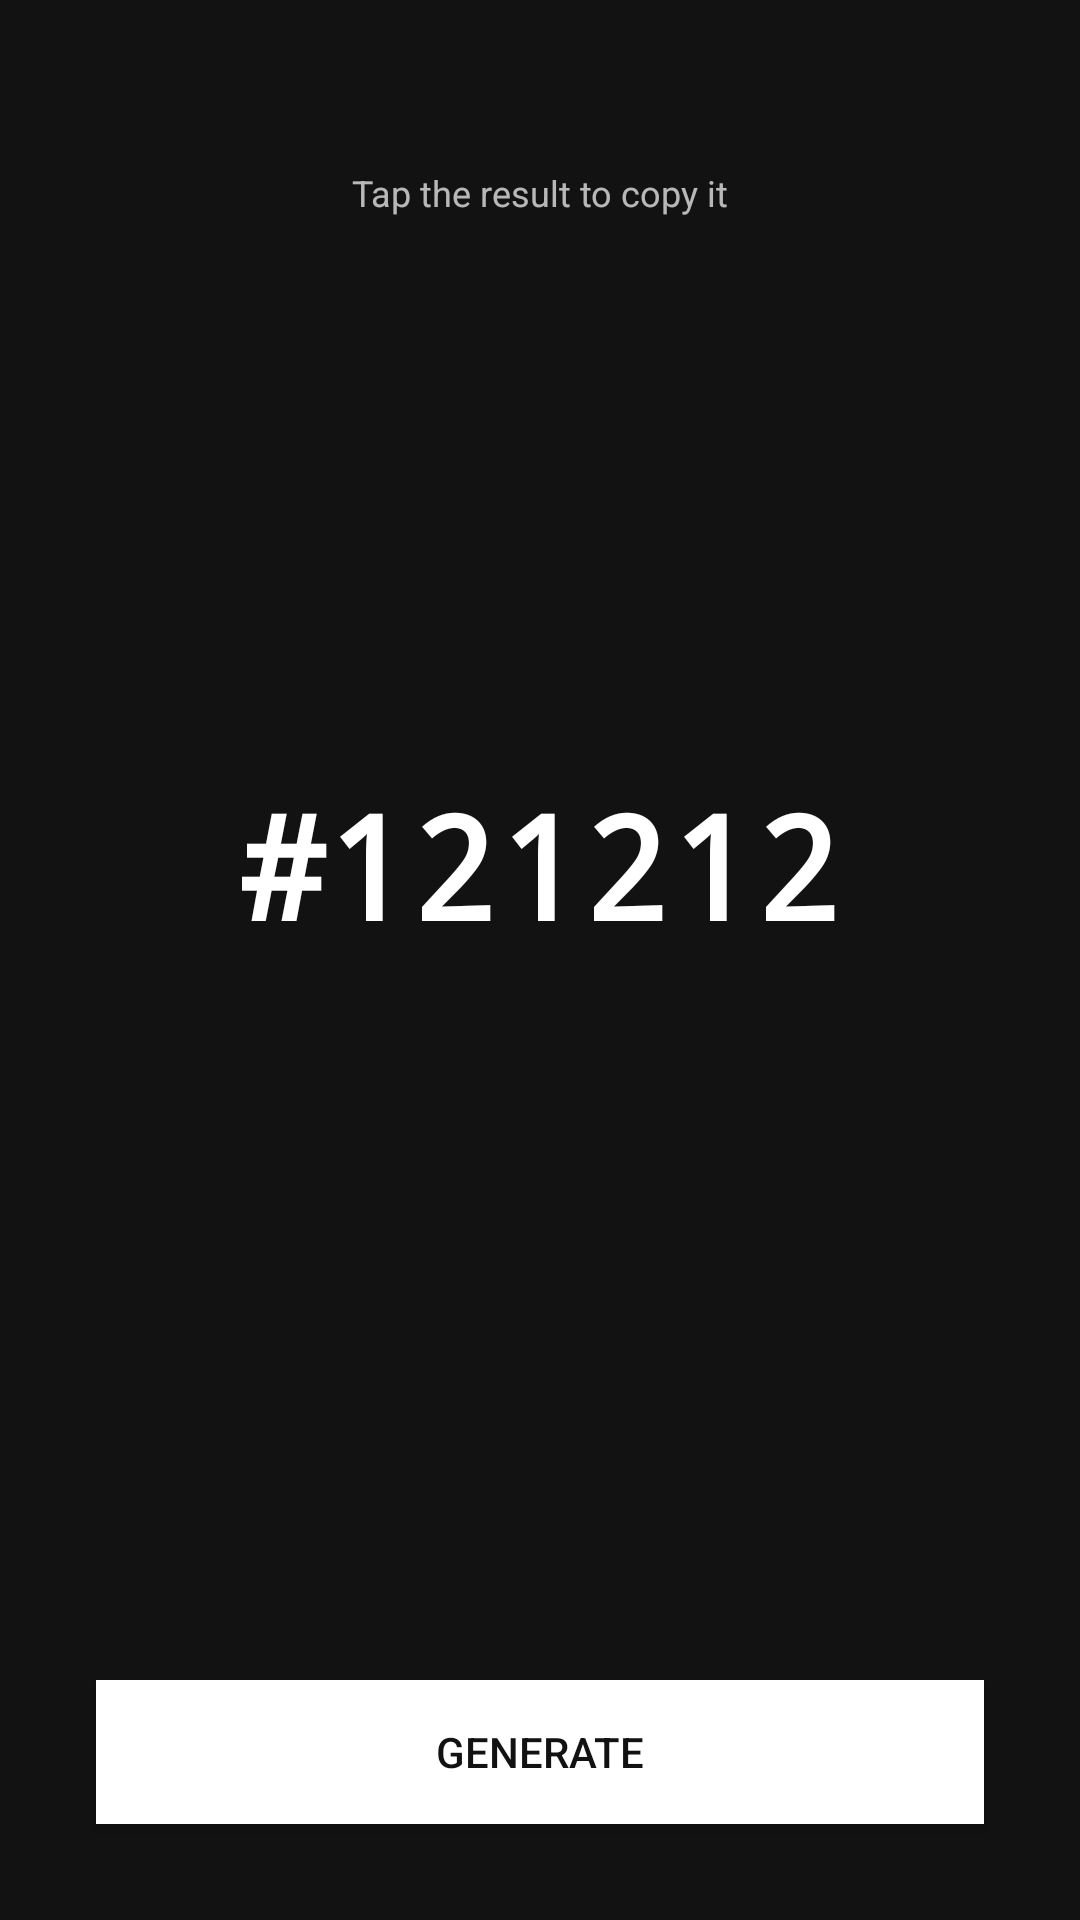

Here is an Android app screen rendered from its layout file. Give the layout XML and the strings, colors and styles it references.
<!-- AndroidManifest.xml: application theme AppTheme -->
<!-- res/layout/activity_random_color.xml -->
<?xml version="1.0" encoding="utf-8"?>
<androidx.constraintlayout.widget.ConstraintLayout xmlns:android="http://schemas.android.com/apk/res/android"
    xmlns:app="http://schemas.android.com/apk/res-auto"
    xmlns:tools="http://schemas.android.com/tools"
    android:id="@+id/colorLayout"
    android:layout_width="match_parent"
    android:fitsSystemWindows="true"
    android:layout_height="match_parent"
    android:background="@color/colorDarkGrey"
    android:gravity="bottom"
    tools:context=".randomColor">

    <TextView
        android:id="@+id/textView"
        android:layout_width="wrap_content"
        android:layout_height="wrap_content"
        android:gravity="center"
        android:hint="Tap the result to copy it"
        android:textColorHint="@color/colorHintGrey"
        android:textSize="12sp"
        app:layout_constraintEnd_toEndOf="parent"
        app:layout_constraintStart_toStartOf="parent"
        app:layout_constraintTop_toBottomOf="@+id/randomColorToolbar" />

    <include
        android:id="@+id/randomColorToolbar"
        layout="@layout/toolbar"
        tools:layout_editor_absoluteX="90dp"
        tools:layout_editor_absoluteY="-11dp" />

    <TextView
        android:id="@+id/colorCodeText"
        android:layout_width="0dp"
        android:layout_height="wrap_content"
        android:layout_marginStart="8dp"
        android:layout_marginLeft="8dp"
        android:clickable="true"
        android:layout_marginTop="16dp"
        android:layout_marginEnd="8dp"
        android:layout_marginRight="8dp"
        android:fontFamily="monospace"
        android:gravity="center"
        android:text="#121212"
        android:textAllCaps="true"
        android:textColor="@android:color/white"
        android:textSize="48sp"
        android:textStyle="bold"
        app:layout_constraintBottom_toTopOf="@+id/randColorButton"
        app:layout_constraintEnd_toEndOf="parent"
        app:layout_constraintHorizontal_bias="0.0"
        app:layout_constraintStart_toStartOf="parent"
        app:layout_constraintTop_toTopOf="parent" />

    <Button
        android:id="@+id/randColorButton"
        android:layout_width="0dp"
        android:layout_height="wrap_content"
        android:layout_marginStart="32dp"
        android:layout_marginLeft="32dp"
        android:layout_marginEnd="32dp"
        android:layout_marginRight="32dp"
        android:layout_marginBottom="32dp"
        android:background="#FFFFFF"
        android:text="Generate"
        android:textColor="@color/colorDarkGrey"
        app:layout_constraintBottom_toBottomOf="parent"
        app:layout_constraintEnd_toEndOf="parent"
        app:layout_constraintStart_toStartOf="parent" />
</androidx.constraintlayout.widget.ConstraintLayout>
<!-- res/layout/toolbar.xml (included above) -->
<?xml version="1.0" encoding="utf-8"?>
<androidx.appcompat.widget.Toolbar xmlns:android="http://schemas.android.com/apk/res/android"
    android:layout_width="match_parent"
    android:layout_height="wrap_content"
    xmlns:app="http://schemas.android.com/apk/res-auto"
    android:elevation="4dp"
    android:id="@+id/toolbar"
    android:theme="@style/ThemeOverlay.MaterialComponents.Dark.ActionBar"
    android:background="@android:color/transparent"
    app:titleTextColor="@android:color/white"
    app:popupTheme="@style/ThemeOverlay.MaterialComponents.Dark.ActionBar"
    >
</androidx.appcompat.widget.Toolbar>
<!-- resources referenced by this layout -->
<resources>
  <color name="colorDarkGrey">#121212</color>
  <style name="AppTheme" parent="Theme.AppCompat.Light.NoActionBar">
          
          <item name="colorPrimary">@color/colorPrimary</item>
          <item name="colorPrimaryDark">@color/colorPrimaryDark</item>
          <item name="colorAccent">@color/colorAccent</item>
      </style>
  <color name="colorPrimary">#6200EE</color>
  <color name="colorPrimaryDark">#070024</color>
  <color name="colorAccent">#046ef1</color>
</resources>
